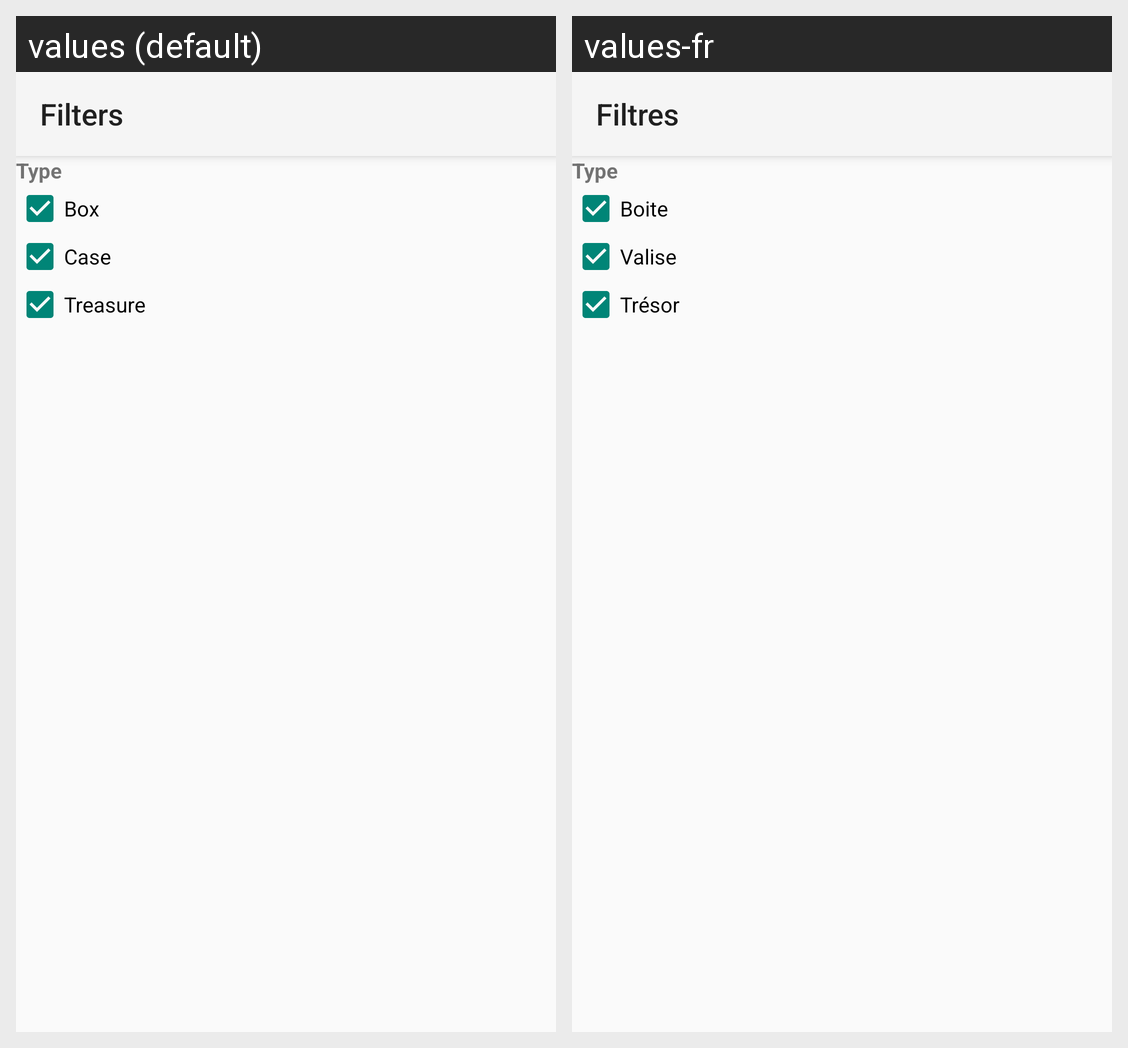

The Android screen above is rendered under two locales of the same app. Produce the string resources it draws, with the default and per-locale values.
Android screen res/layout/activity_filter.xml rendered under 2 locales, left to right: values (default), values-fr. Device: Nexus 5 (rendered at 1080×1920; each locale shown at half size, 540×960, under a caption strip naming it); theme Theme.AppCompat.Light.NoActionBar.
Strings drawn on this screen, with the default value and each locale's value (text and hints the layout hard-codes, and strings that could not be matched under every locale, appear in the picture but are not listed):

filters
  values: Filters
  values-fr: Filtres

type
  values: Type
  values-fr: Type

type_box
  values: Box
  values-fr: Boite

type_case
  values: Case
  values-fr: Valise

type_treasure
  values: Treasure
  values-fr: Trésor
